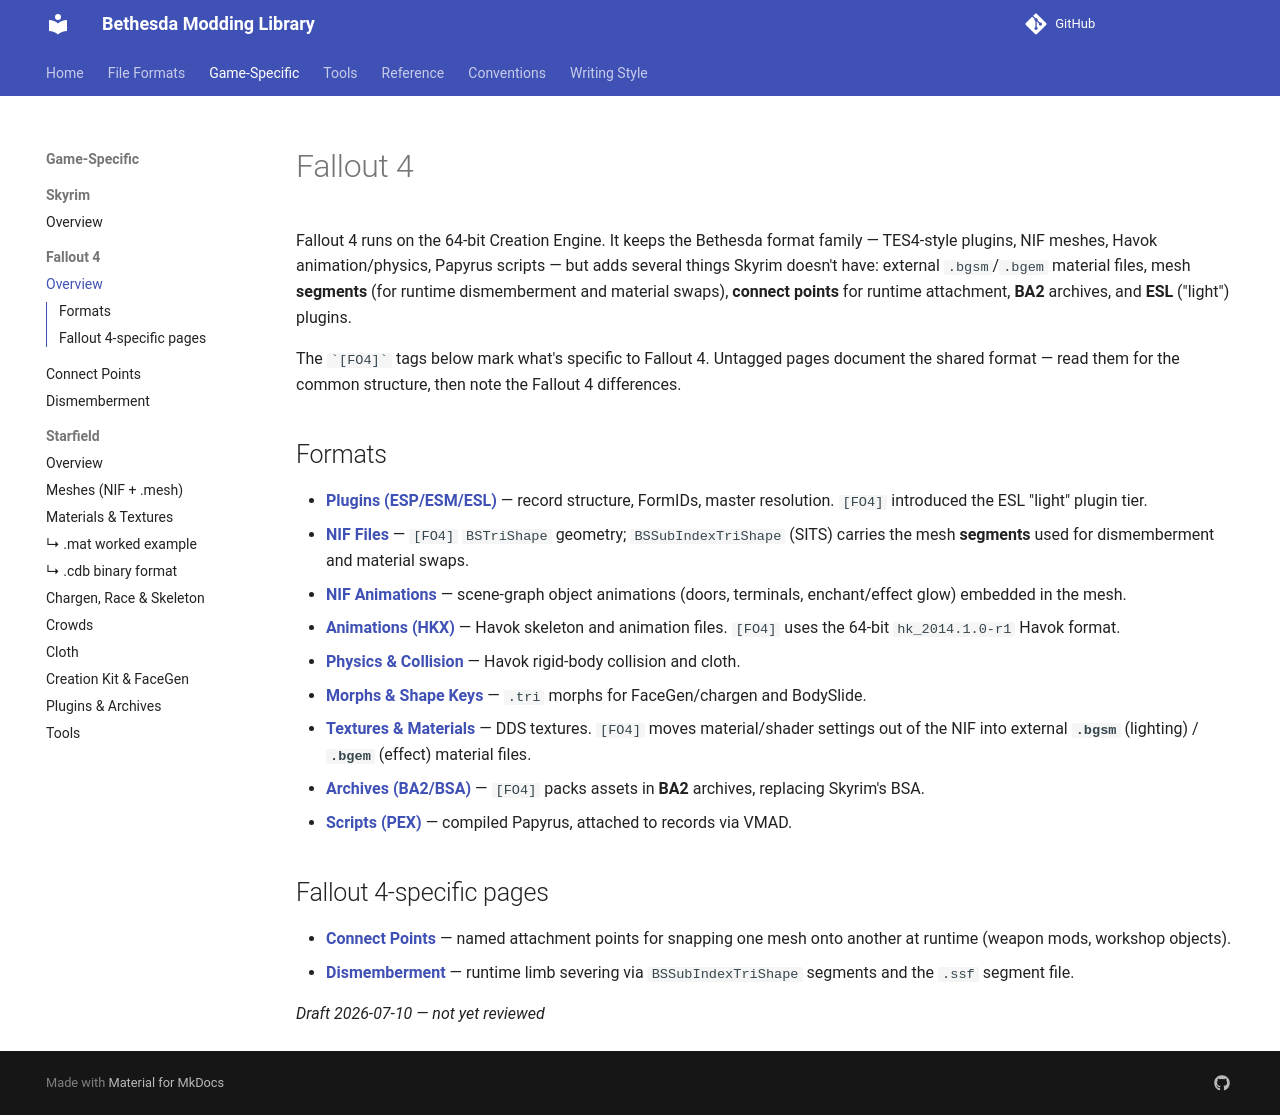

repository: BadDogSkyrim/BethesdaLibrary · page: game-specific/fallout4/fo4-overview/index.html · generator: mkdocs

# Fallout 4

Fallout 4 runs on the 64-bit Creation Engine. It keeps the Bethesda format
family — TES4-style plugins, NIF meshes, Havok animation/physics, Papyrus
scripts — but adds several things Skyrim doesn't have: external `.bgsm`/`.bgem`
material files, mesh **segments** (for runtime dismemberment and material
swaps), **connect points** for runtime attachment, **BA2** archives, and **ESL**
("light") plugins.

The `` `[FO4]` `` tags below mark what's specific to Fallout 4. Untagged pages
document the shared format — read them for the common structure, then note the
Fallout 4 differences.

## Formats

- **[Plugins (ESP/ESM/ESL)](../../file-formats/plugins.md)** — record structure, FormIDs, master resolution. `[FO4]` introduced the ESL "light" plugin tier.
- **[NIF Files](../../file-formats/nif-files.md)** — `[FO4]` `BSTriShape` geometry; `BSSubIndexTriShape` (SITS) carries the mesh **segments** used for dismemberment and material swaps.
- **[NIF Animations](../../file-formats/nif-animations.md)** — scene-graph object animations (doors, terminals, enchant/effect glow) embedded in the mesh.
- **[Animations (HKX)](../../file-formats/animations.md)** — Havok skeleton and animation files. `[FO4]` uses the 64-bit `hk_2014.1.0-r1` Havok format.
- **[Physics & Collision](../../file-formats/physics-collision.md)** — Havok rigid-body collision and cloth.
- **[Morphs & Shape Keys](../../file-formats/morphs-shapekeys.md)** — `.tri` morphs for FaceGen/chargen and BodySlide.
- **[Textures & Materials](../../file-formats/textures-materials.md)** — DDS textures. `[FO4]` moves material/shader settings out of the NIF into external **`.bgsm`** (lighting) / **`.bgem`** (effect) material files.
- **[Archives (BA2/BSA)](../../file-formats/archives.md)** — `[FO4]` packs assets in **BA2** archives, replacing Skyrim's BSA.
- **[Scripts (PEX)](../../file-formats/scripts.md)** — compiled Papyrus, attached to records via VMAD.

## Fallout 4-specific pages

- **[Connect Points](connect-points.md)** — named attachment points for snapping one mesh onto another at runtime (weapon mods, workshop objects).
- **[Dismemberment](dismemberment.md)** — runtime limb severing via `BSSubIndexTriShape` segments and the `.ssf` segment file.

_Draft 2026-07-10 — not yet reviewed_
